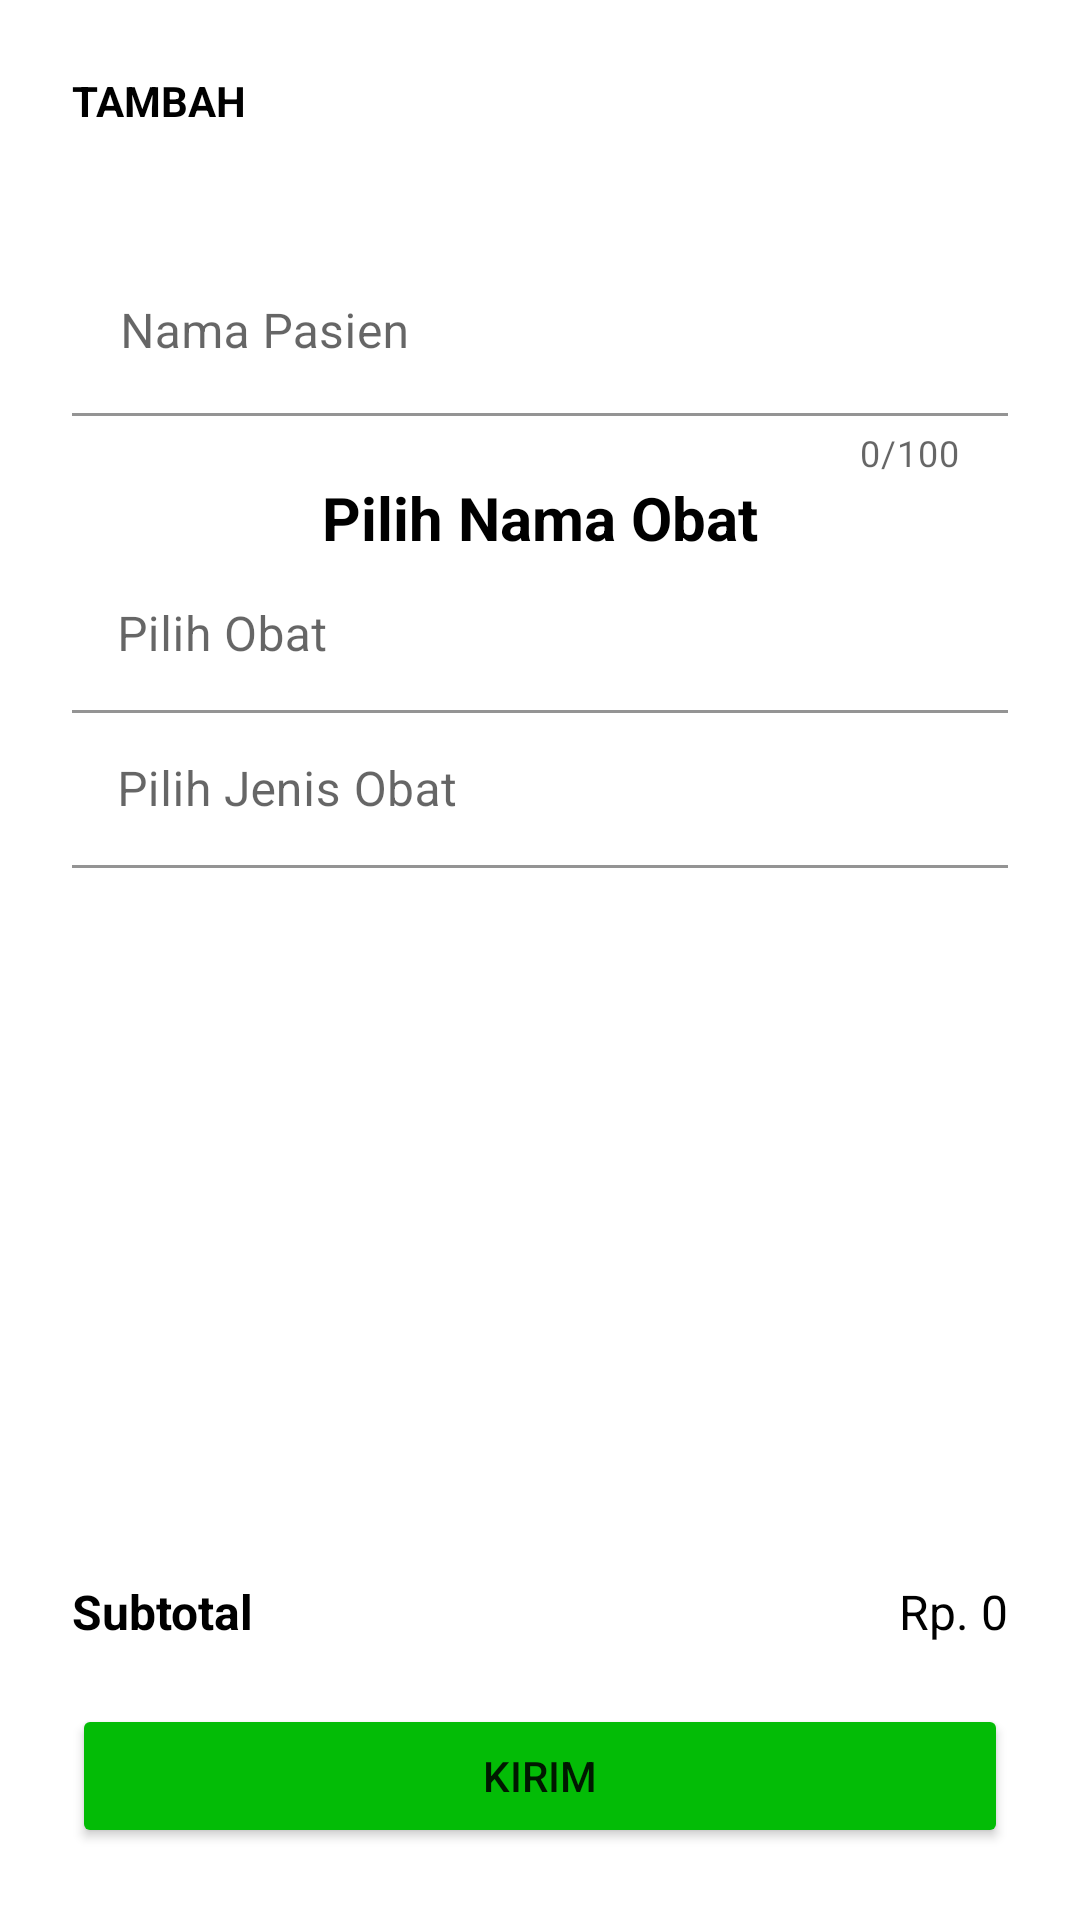

Android layout source for this screen:
<!-- AndroidManifest.xml: application theme Theme.RumahSakit -->
<!-- res/layout/activity_transaksi.xml -->
<?xml version="1.0" encoding="utf-8"?>
<RelativeLayout xmlns:android="http://schemas.android.com/apk/res/android"
    xmlns:app="http://schemas.android.com/apk/res-auto"
    xmlns:tools="http://schemas.android.com/tools"
    android:layout_width="match_parent"
    android:layout_height="match_parent"
    tools:context=".TransaksiActivity">

    <LinearLayout
        android:layout_width="match_parent"
        android:layout_height="match_parent"
        android:layout_above="@+id/layoutSubtotal"
        android:orientation="vertical"
        android:padding="24dp">

        <TextView
            android:id="@+id/tvTambah"
            android:layout_width="wrap_content"
            android:layout_height="wrap_content"
            android:layout_marginBottom="40dp"
            android:text="TAMBAH"
            android:textColor="@color/black"
            android:textStyle="bold" />

        <com.google.android.material.textfield.TextInputLayout
            android:layout_width="match_parent"
            android:layout_height="wrap_content"
            app:counterEnabled="true"
            app:counterMaxLength="100">

            <com.google.android.material.textfield.TextInputEditText
                android:id="@+id/etNamaPasien"
                android:layout_width="match_parent"
                android:layout_height="wrap_content"
                android:backgroundTint="@color/white"
                android:hint="Nama Pasien"
                android:inputType="text" />

        </com.google.android.material.textfield.TextInputLayout>

        <TextView
            android:layout_width="match_parent"
            android:layout_height="wrap_content"
            android:layout_gravity="center"
            android:gravity="center"
            android:text="Pilih Nama Obat"
            android:textColor="@color/black"
            android:textSize="20dp"
            android:textStyle="bold" />

        <com.google.android.material.textfield.TextInputLayout
            android:layout_width="match_parent"
            android:layout_height="wrap_content">

            <com.google.android.material.textfield.TextInputEditText
                android:id="@+id/etPilihObat"
                android:layout_width="match_parent"
                android:layout_height="wrap_content"
                android:backgroundTint="@color/white"
                android:clickable="false"
                android:cursorVisible="false"
                android:focusable="false"
                android:focusableInTouchMode="false"
                android:hint="Pilih Obat"
                android:padding="15dp" />

        </com.google.android.material.textfield.TextInputLayout>

        <com.google.android.material.textfield.TextInputLayout
            android:layout_width="match_parent"
            android:layout_height="wrap_content">

            <com.google.android.material.textfield.TextInputEditText
                android:id="@+id/etJenisObat"
                android:layout_width="match_parent"
                android:layout_height="wrap_content"
                android:backgroundTint="@color/white"
                android:clickable="false"
                android:cursorVisible="false"
                android:focusable="false"
                android:focusableInTouchMode="false"
                android:hint="Pilih Jenis Obat"
                android:padding="15dp" />

        </com.google.android.material.textfield.TextInputLayout>

    </LinearLayout>

    <LinearLayout
        android:id="@+id/layoutSubtotal"
        android:orientation="vertical"
        android:layout_alignParentBottom="true"
        android:padding="24dp"
        android:background="@color/white"
        android:layout_width="match_parent"
        android:layout_height="wrap_content">

        <LinearLayout
            android:orientation="horizontal"
            android:layout_width="match_parent"
            android:layout_height="wrap_content">

            <TextView
                android:layout_weight="1"
                android:textSize="16sp"
                android:textColor="@color/black"
                android:text="Subtotal"
                android:textStyle="bold"
                android:layout_width="match_parent"
                android:layout_height="wrap_content"/>

            <TextView
                android:id="@+id/tvSubtotal"
                android:gravity="right"
                android:layout_weight="1"
                android:textSize="16sp"
                android:textColor="@color/black"
                android:text="Rp. 0"
                android:layout_width="match_parent"
                android:layout_height="wrap_content"/>

        </LinearLayout>

        <Button
            android:id="@+id/btnKirim"
            android:text="KIRIM"
            android:backgroundTint="@color/green"
            android:layout_marginTop="20dp"
            android:layout_width="match_parent"
            android:layout_height="wrap_content"/>

    </LinearLayout>

</RelativeLayout>
<!-- resources referenced by this layout -->
<resources>
  <color name="black">#FF000000</color>
  <color name="green">#03BC06</color>
  <color name="white">#FFFFFFFF</color>
  <style name="Theme.RumahSakit" parent="Theme.MaterialComponents.DayNight.DarkActionBar">
          
          <item name="colorPrimary">@color/purple_500</item>
          <item name="colorPrimaryVariant">@color/purple_700</item>
          <item name="colorOnPrimary">@color/white</item>
          
          <item name="colorSecondary">@color/teal_200</item>
          <item name="colorSecondaryVariant">@color/teal_700</item>
          <item name="colorOnSecondary">@color/black</item>
          
          <item name="android:statusBarColor" tools:targetApi="l">?attr/colorPrimaryVariant</item>
          
      </style>
  <color name="purple_500">#FF6200EE</color>
  <color name="purple_700">#FF3700B3</color>
  <color name="teal_200">#FF03DAC5</color>
  <color name="teal_700">#FF018786</color>
</resources>
